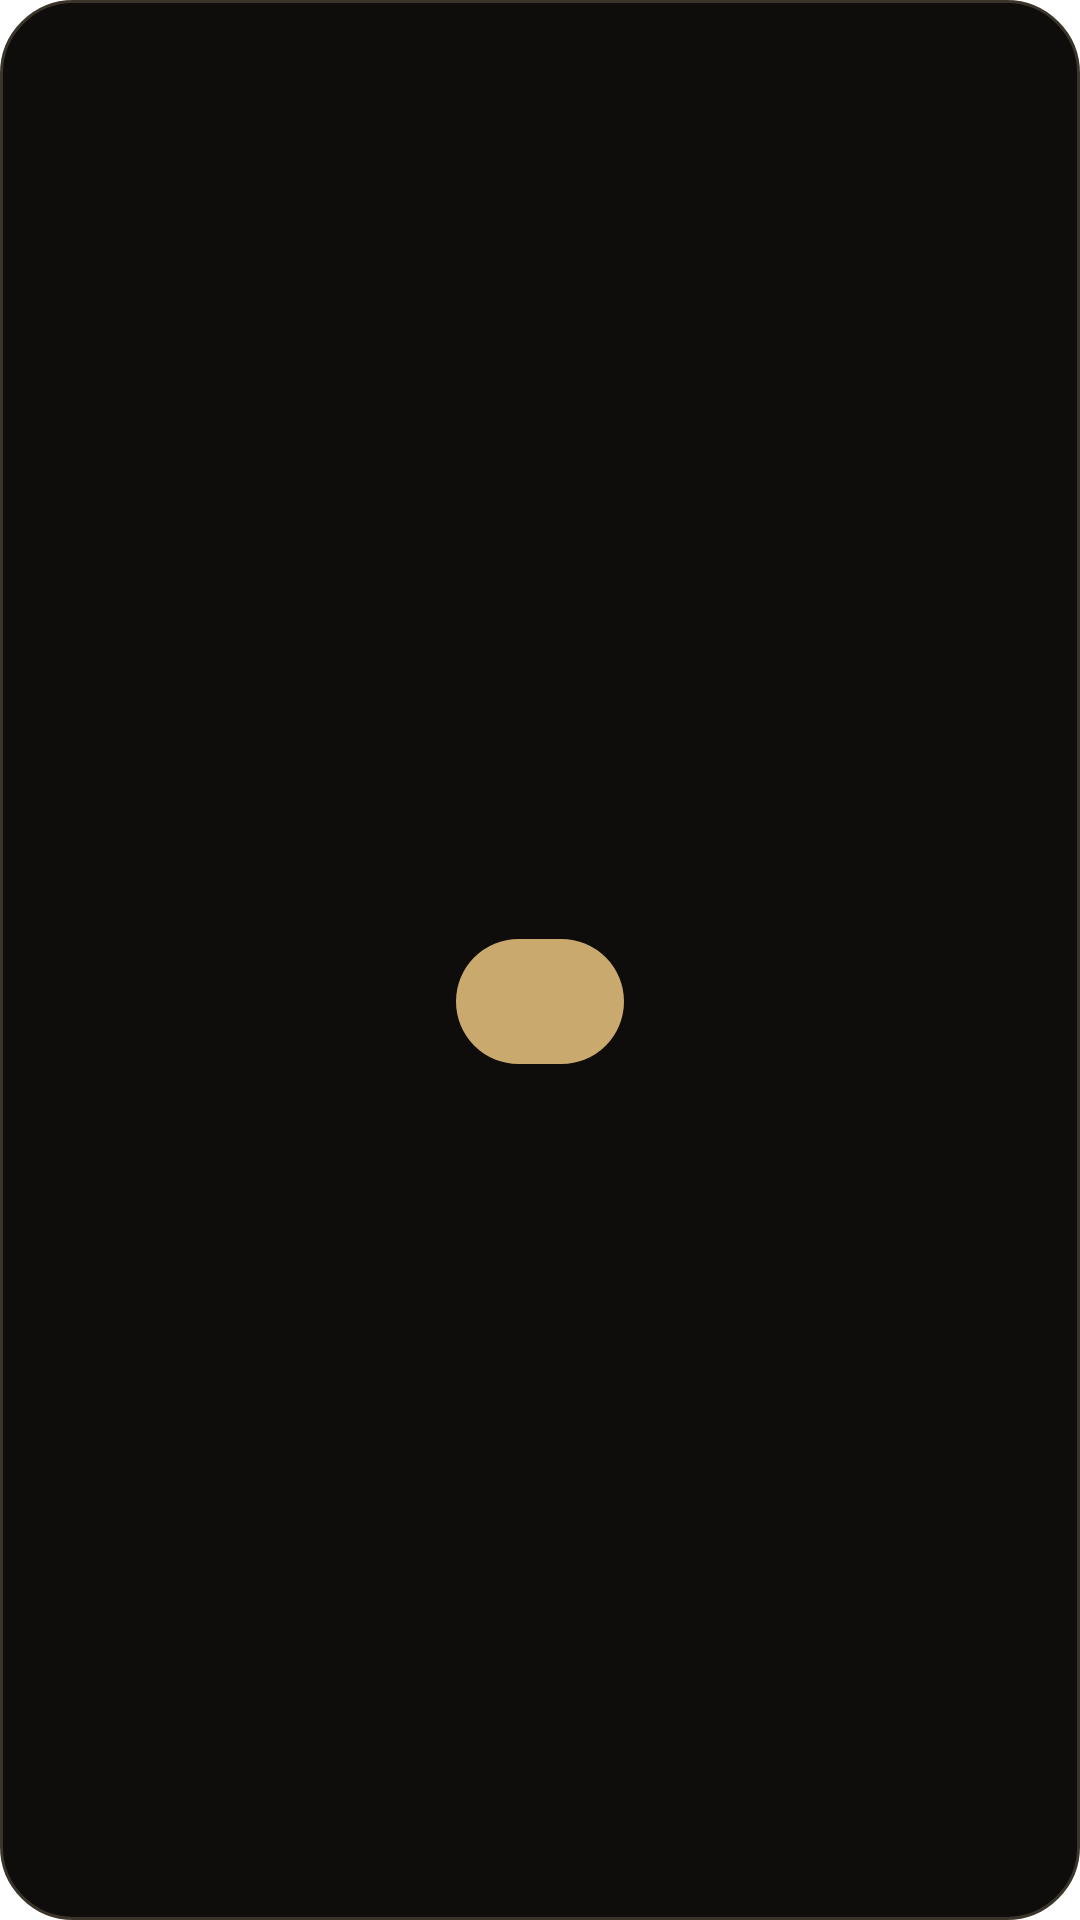

Android layout source for this screen:
<!-- AndroidManifest.xml: fallback theme Theme.MaterialComponents.DayNight.NoActionBar -->
<!-- res/layout/widget_focus.xml -->
<?xml version="1.0" encoding="utf-8"?>
<FrameLayout xmlns:android="http://schemas.android.com/apk/res/android"
    android:id="@+id/widget_root"
    android:layout_width="match_parent"
    android:layout_height="match_parent"
    android:background="@drawable/widget_background"
    android:padding="16dp">

    <LinearLayout
        android:id="@+id/widget_idle"
        android:layout_width="match_parent"
        android:layout_height="match_parent"
        android:gravity="center"
        android:orientation="vertical">

        <TextView
            android:id="@+id/widget_progress"
            android:layout_width="wrap_content"
            android:layout_height="wrap_content"
            android:gravity="center"
            android:textColor="#FFA89F90"
            android:textSize="13sp"/>

        <TextView
            android:id="@+id/widget_start"
            android:layout_width="wrap_content"
            android:layout_height="wrap_content"
            android:layout_marginTop="10dp"
            android:background="@drawable/widget_button"
            android:paddingStart="28dp"
            android:paddingTop="10dp"
            android:paddingEnd="28dp"
            android:paddingBottom="10dp"
            android:letterSpacing="0.1"
            android:textColor="#FF14110C"
            android:textSize="16sp"/>
    </LinearLayout>

    <LinearLayout
        android:id="@+id/widget_running"
        android:layout_width="match_parent"
        android:layout_height="match_parent"
        android:gravity="center"
        android:orientation="vertical"
        android:visibility="gone">

        <TextView
            android:id="@+id/widget_title"
            android:layout_width="wrap_content"
            android:layout_height="wrap_content"
            android:gravity="center"
            android:textColor="#FFC9A96E"
            android:textSize="13sp"/>

        <Chronometer
            android:id="@+id/widget_countdown"
            android:layout_width="wrap_content"
            android:layout_height="wrap_content"
            android:layout_marginTop="4dp"
            android:textColor="#FFF2EDE4"
            android:textSize="34sp"/>

        <TextView
            android:id="@+id/widget_paused"
            android:layout_width="wrap_content"
            android:layout_height="wrap_content"
            android:layout_marginTop="4dp"
            android:gravity="center"
            android:textColor="#FFF2EDE4"
            android:textSize="18sp"
            android:visibility="gone"/>
    </LinearLayout>
</FrameLayout>
<!-- resources referenced by this layout -->
<resources>
  <!-- drawable widget_background (drawable) -->
  <?xml version="1.0" encoding="utf-8"?>
  <shape xmlns:android="http://schemas.android.com/apk/res/android" android:shape="rectangle">
      <solid android:color="#FF0E0D0B"/>
      <stroke android:width="1dp" android:color="#FF3A342B"/>
      <corners android:radius="24dp"/>
  </shape>
  <!-- drawable widget_button (drawable) -->
  <?xml version="1.0" encoding="utf-8"?>
  <shape xmlns:android="http://schemas.android.com/apk/res/android" android:shape="rectangle">
      <solid android:color="#FFC9A96E"/>
      <corners android:radius="100dp"/>
  </shape>
</resources>
